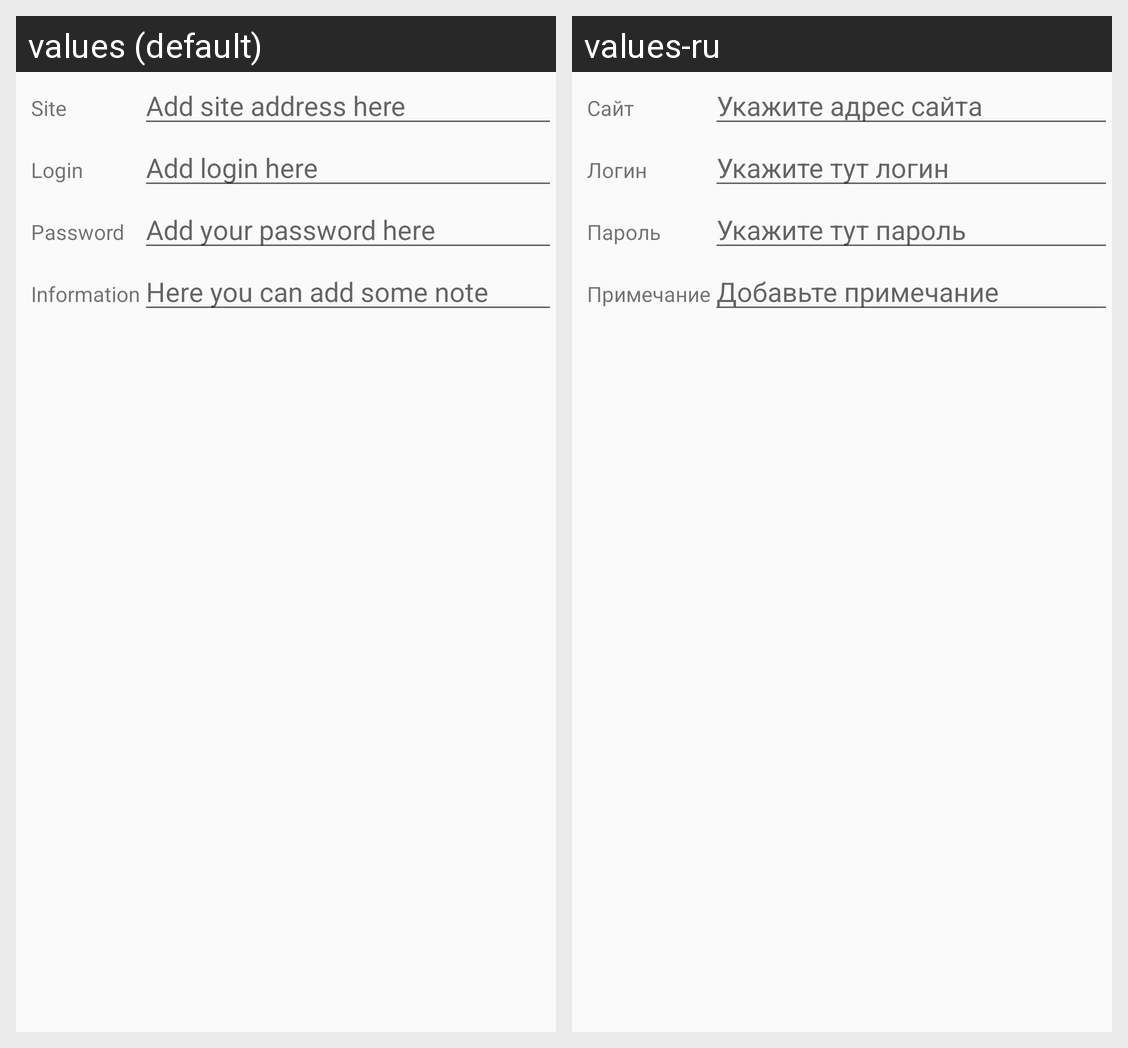

The same Android screen rendered under two of its app's locales, left to right. List the strings drawn on it with the default value and each locale's translation.
Android screen res/layout/dialog_add_pass_fragment.xml rendered under 2 locales, left to right: values (default), values-ru. Device: Nexus 5 (rendered at 1080×1920; each locale shown at half size, 540×960, under a caption strip naming it); theme AppThemeLight.
Strings drawn on this screen, with the default value and each locale's value (text and hints the layout hard-codes, and strings that could not be matched under every locale, appear in the picture but are not listed):

site
  values: Site
  values-ru: Сайт

addSiteHere
  values: Add site address here
  values-ru: Укажите адрес сайта

login
  values: Login
  values-ru: Логин

addLoginHere
  values: Add login here
  values-ru: Укажите тут логин

pass
  values: Password
  values-ru: Пароль

addPassHere
  values: Add your password here
  values-ru: Укажите тут пароль

info
  values: Information
  values-ru: Примечание

addInfoHere
  values: Here you can add some note
  values-ru: Добавьте примечание
